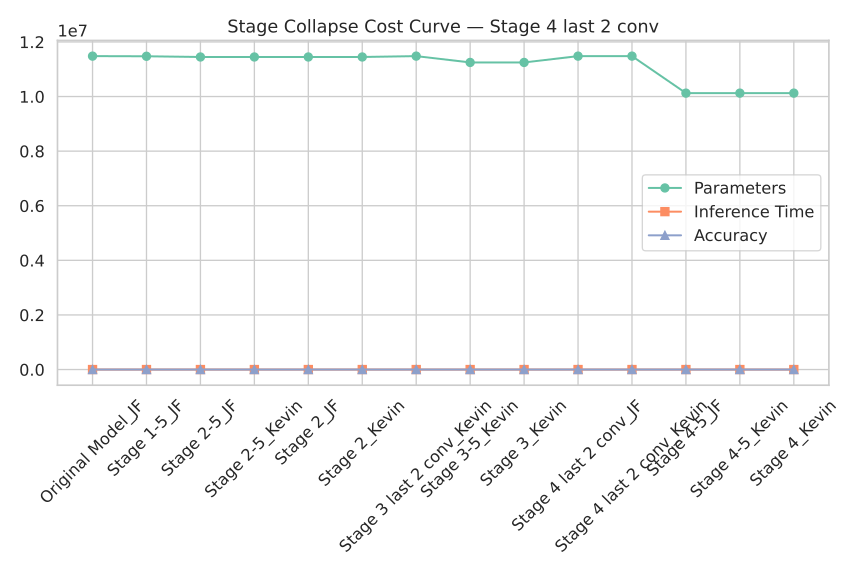

The data file committed next to this chart (first rows):
Model, Params, Time, Accuracy
Original Model_JF, 11481338, 0.01842, 69.03
Stage 1-5_JF, 11475482, 0.02046, 65.55
Stage 2-5_JF, 11449754, 0.0213, 55.62
Stage 2-5_Kevin, 11449754, 0.02086, 55.16
Stage 2_JF, 11449754, 0.0209, 55.62
Stage 2_Kevin, 11449754, 0.01748, 55.16
Stage 3 last 2 conv_Kevin, 11481338, 0.01851, 66.61
Stage 3-5_Kevin, 11249690, 0.01919, 65.01
Stage 3_Kevin, 11249690, 0.02019, 64.95
Stage 4 last 2 conv_JF, 11481338, 0.02104, 68.52
Stage 4 last 2 conv_Kevin, 11481338, 0.02173, 67.25
Stage 4-5_JF, 10125626, 0.01831, 69.04
Stage 4-5_Kevin, 10125626, 0.01714, 67.19
Stage 4_Kevin, 10125626, 0.01768, 67.06
